The GitHub repository CKAbundant/Project contains a labelled image folder "processed" with 5 categories: bulbasaur, charmander, mewtwo, pikachu, squirtle. Examples follow, each with its label.

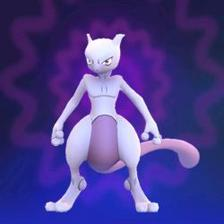
Label: mewtwo

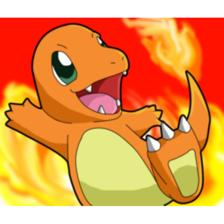
Label: charmander

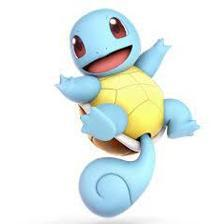
Label: squirtle

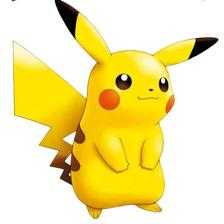
Label: pikachu

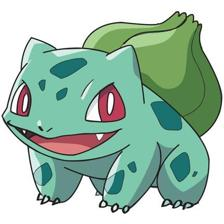
Label: bulbasaur

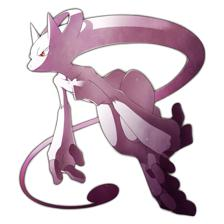
Label: mewtwo
